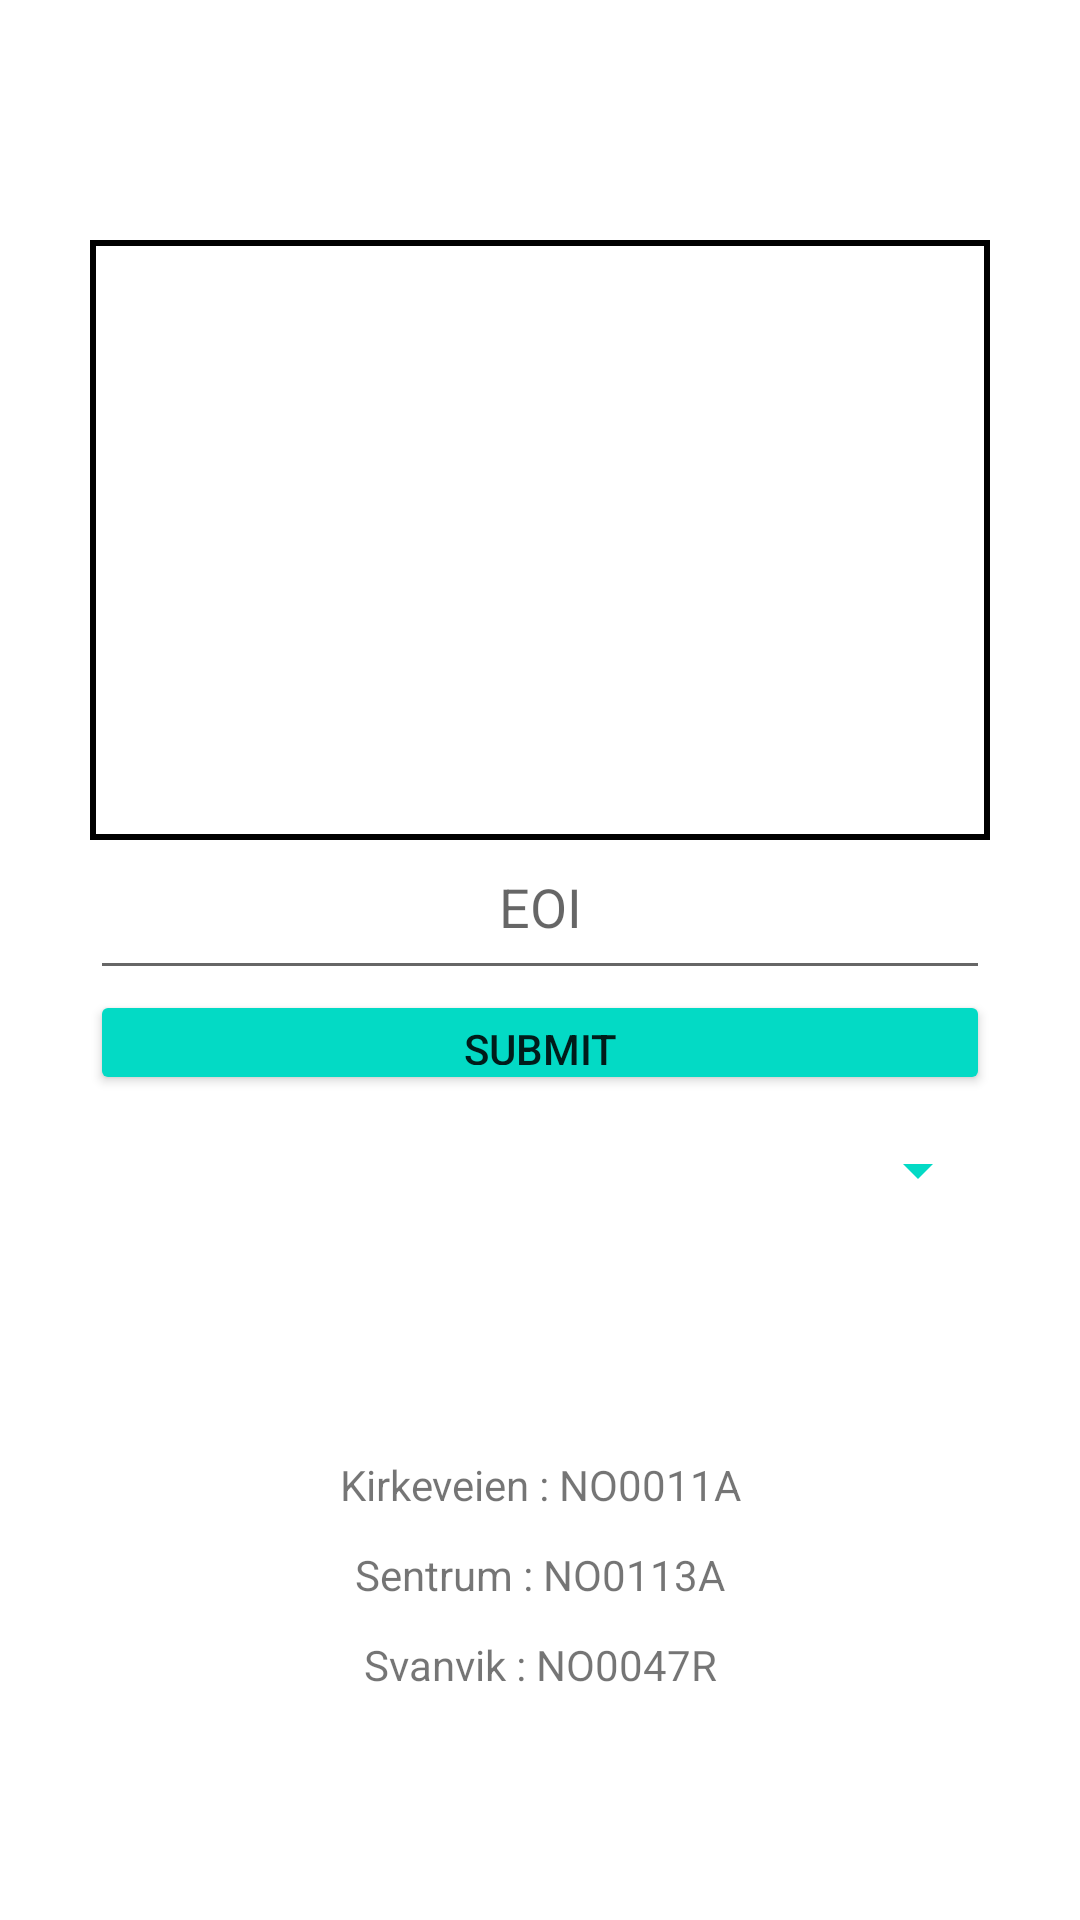

Here is an Android app screen rendered from its layout file. Give the layout XML and the strings, colors and styles it references.
<!-- AndroidManifest.xml: application theme Theme.Gruppe5 -->
<!-- res/layout/activity_stasjon_verdier.xml -->
<?xml version="1.0" encoding="utf-8"?>
<RelativeLayout
    xmlns:android="http://schemas.android.com/apk/res/android"
    android:layout_width="match_parent"
    android:layout_height="match_parent"
    android:fitsSystemWindows="true"
    android:id="@+id/relative">

    <TextView
        android:id="@+id/verdiBoks"
        android:layout_width="300dp"
        android:layout_height="200dp"
        android:background="@drawable/textview_border"
        android:textStyle="bold"
        android:textSize="20sp"
        android:gravity="center"
        android:layout_centerHorizontal="true"
        android:layout_marginTop="80dp"/>

    <EditText
        android:id="@+id/verdiInput"
        android:layout_width="wrap_content"
        android:layout_height="wrap_content"
        android:height="50dp"
        android:width="300dp"
        android:hint="EOI"
        android:gravity="center_horizontal"
        android:layout_centerHorizontal="true"
        android:layout_marginTop="280dp"/>

    <Button
        android:id="@+id/submit"
        android:layout_width="300dp"
        android:layout_height="35dp"
        android:text="Submit"
        android:backgroundTint="@color/teal_200"
        android:gravity="center_horizontal"
        android:layout_centerHorizontal="true"
        android:layout_marginTop="330dp"/>

    <Spinner
        android:id="@+id/spinner"
        android:layout_width="300dp"
        android:layout_height="40dp"
        android:backgroundTint="@color/teal_200"
        android:gravity="center_horizontal"
        android:layout_centerHorizontal="true"
        android:layout_marginTop="370dp"/>

    <TextView
        android:layout_width="300dp"
        android:layout_height="30dp"
        android:layout_marginTop="480dp"
        android:text="Kirkeveien : NO0011A"
        android:gravity="center"
        android:layout_centerHorizontal="true"/>

    <TextView
        android:layout_width="300dp"
        android:layout_height="30dp"
        android:layout_marginTop="510dp"
        android:text="Sentrum : NO0113A"
        android:gravity="center"
        android:layout_centerHorizontal="true"/>

    <TextView
        android:layout_width="300dp"
        android:layout_height="30dp"
        android:layout_marginTop="540dp"
        android:text="Svanvik : NO0047R"
        android:gravity="center"
        android:layout_centerHorizontal="true"/>


</RelativeLayout>
<!-- resources referenced by this layout -->
<resources>
  <color name="teal_200">#FF03DAC5</color>
  <!-- drawable textview_border (drawable) -->
  <?xml version="1.0" encoding="utf-8"?>
  <shape xmlns:android="http://schemas.android.com/apk/res/android" android:shape="rectangle" >
      <stroke
          android:width="2dp"
          android:color="@color/black"/>
  </shape>
  <style name="Theme.Gruppe5" parent="Theme.MaterialComponents.DayNight.DarkActionBar">
          
          <item name="colorPrimary">@color/teal</item>
          <item name="colorPrimaryVariant">@color/purple_700</item>
          <item name="colorOnPrimary">@color/white</item>
          
          <item name="colorSecondary">@color/teal_200</item>
          <item name="colorSecondaryVariant">@color/teal_700</item>
          <item name="colorOnSecondary">@color/black</item>
          
          <item name="android:statusBarColor" tools:targetApi="l">?attr/colorPrimaryVariant</item>
          
      </style>
  <color name="black">#000000</color>
  <color name="teal">#008080</color>
  <color name="purple_700">#FF3700B3</color>
  <color name="white">#FFFFFF</color>
  <color name="teal_700">#FF018786</color>
</resources>
